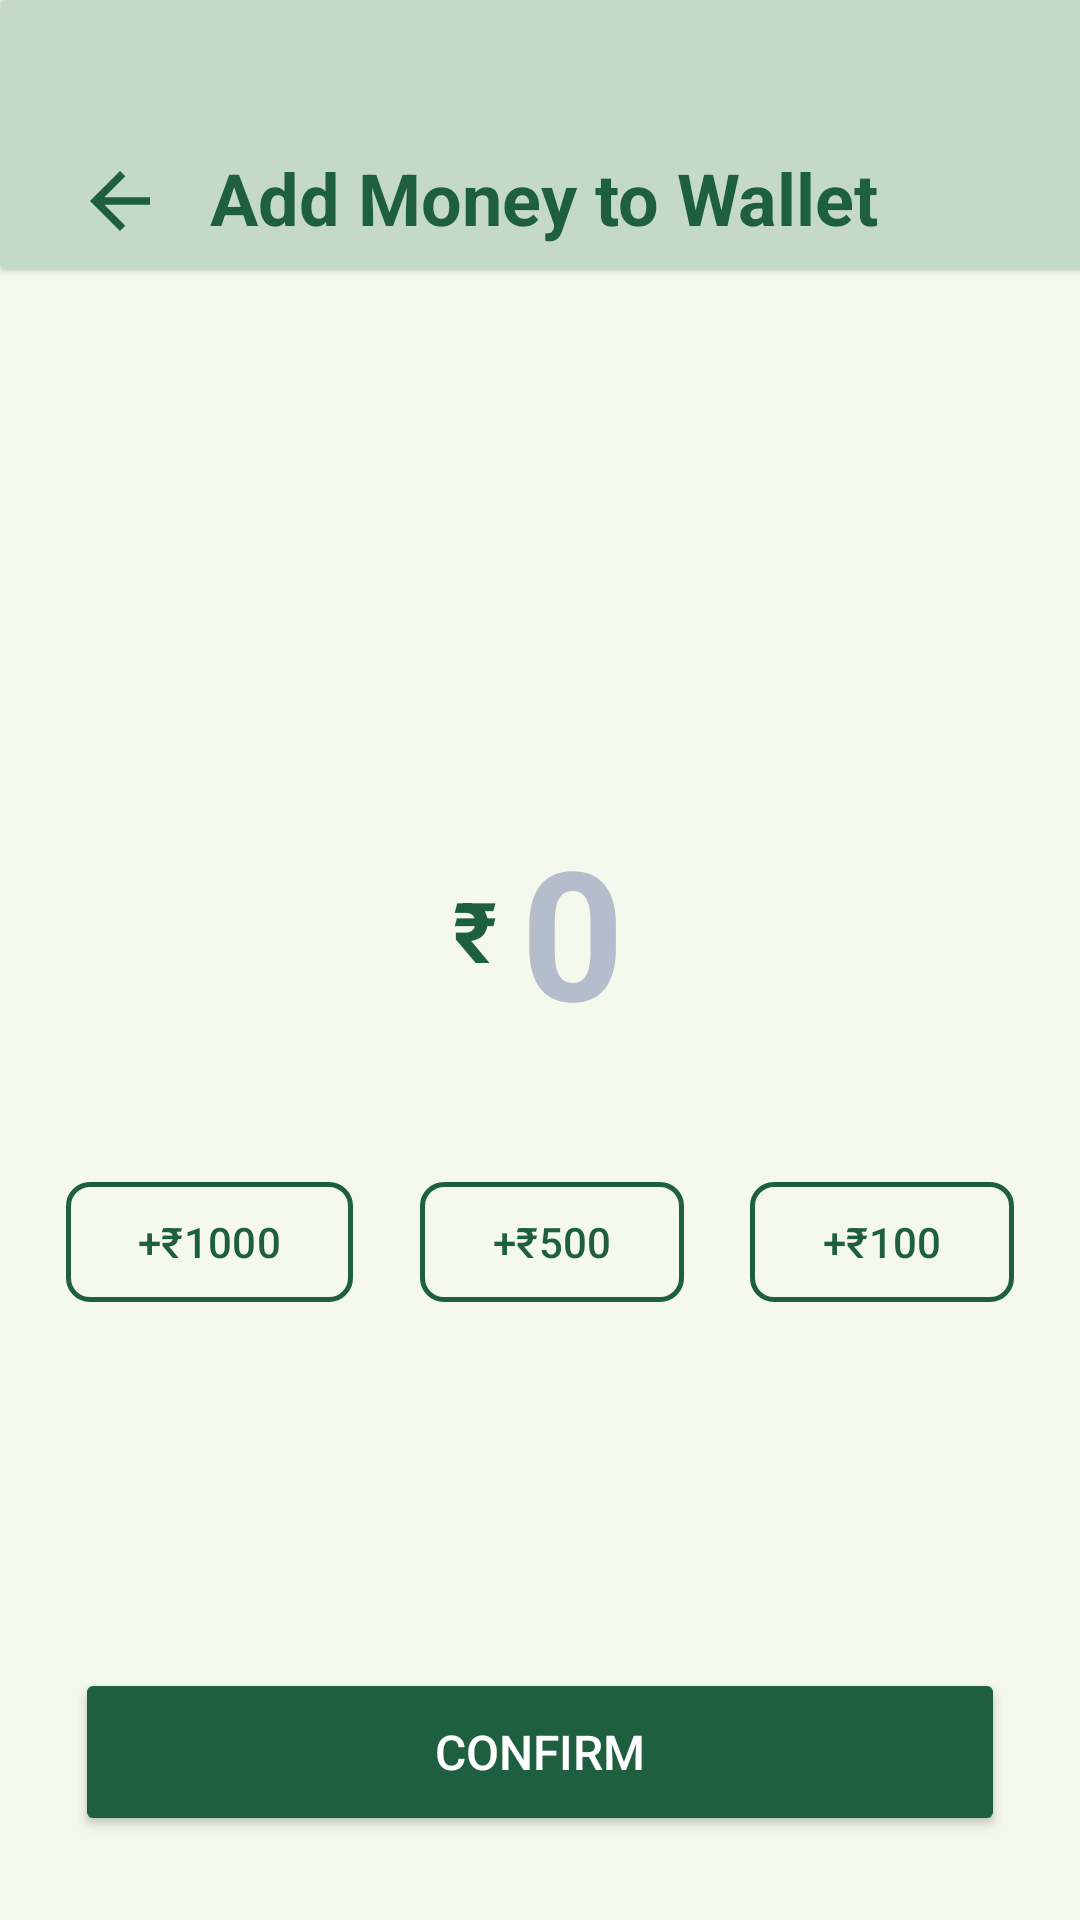

This screen was rendered from an Android layout file. Write that file and the resources it references.
<!-- AndroidManifest.xml: application theme Theme.PaymentX -->
<!-- res/layout/activity_top_up.xml -->
<?xml version="1.0" encoding="utf-8"?>
<androidx.constraintlayout.widget.ConstraintLayout
    xmlns:android="http://schemas.android.com/apk/res/android"
    xmlns:app="http://schemas.android.com/apk/res-auto"
    xmlns:tools="http://schemas.android.com/tools"
    android:layout_width="match_parent"
    android:layout_height="match_parent"
    android:background="@color/bg_color"
    tools:context=".ui.main.TopUp">

    <androidx.cardview.widget.CardView
        android:id="@+id/cardheader"
        android:layout_width="409dp"
        android:layout_height="90dp"
        app:cardBackgroundColor="@color/header"
        app:layout_constraintBottom_toTopOf="@+id/amountContainer"
        app:layout_constraintStart_toStartOf="parent"
        app:layout_constraintTop_toTopOf="parent"
        app:layout_constraintVertical_bias="0.0">

        <ImageView
            android:id="@+id/previouspage"
            android:layout_width="40dp"
            android:layout_height="30dp"
            android:layout_gravity="start|bottom"
            android:layout_marginStart="20dp"
            android:layout_marginBottom="8dp"
            android:src="@drawable/baseline_arrow_back_24"/>

        <TextView
            android:id="@+id/headingTextView"
            android:layout_width="wrap_content"
            android:layout_height="wrap_content"
            android:layout_gravity="start|bottom"
            android:layout_marginStart="70dp"
            android:layout_marginBottom="8dp"
            android:text="Add Money to Wallet"
            android:textColor="@color/header_text"
            android:textSize="24sp"
            android:textStyle="bold"
            app:layout_constraintStart_toStartOf="@+id/previouspage" />
    </androidx.cardview.widget.CardView>

    
    <androidx.constraintlayout.widget.ConstraintLayout
        android:id="@+id/amountContainer"
        android:layout_width="wrap_content"
        android:layout_height="wrap_content"
        android:layout_marginTop="180dp"
        app:layout_constraintEnd_toEndOf="parent"
        app:layout_constraintHorizontal_bias="0.498"
        app:layout_constraintStart_toStartOf="parent"
        app:layout_constraintTop_toBottomOf="@+id/cardheader">

        
        <TextView
            android:id="@+id/textView"
            android:layout_width="wrap_content"
            android:layout_height="wrap_content"
            android:text="₹"
            android:textColor="@color/dark_green"
            android:textSize="28sp"
            android:textStyle="bold"
            app:layout_constraintBottom_toBottomOf="@+id/amountEditText"
            app:layout_constraintStart_toStartOf="parent"
            app:layout_constraintTop_toTopOf="@+id/amountEditText" />

        
        <EditText
            android:id="@+id/amountEditText"
            android:layout_width="wrap_content"
            android:layout_height="wrap_content"
            android:layout_marginStart="8dp"
            android:background="@null"
            android:hint="0"
            android:inputType="number"
            android:textColor="@color/default_text_color"
            android:textColorHint="@color/enter_amount"
            android:textCursorDrawable="@drawable/custom_cursor"
            android:textSize="60sp"
            android:textStyle="bold"
            app:layout_constraintStart_toEndOf="@+id/textView"
            app:layout_constraintTop_toTopOf="parent" />

    </androidx.constraintlayout.widget.ConstraintLayout>

    
    <com.google.android.material.button.MaterialButton
        android:id="@+id/button1"
        android:layout_width="wrap_content"
        android:layout_height="wrap_content"
        android:layout_marginTop="40dp"
        android:text="+₹1000"
        android:textColor="@color/dark_green"
        app:backgroundTint="@color/bg_color"
        app:strokeColor="@color/dark_green"
        app:strokeWidth="1.5dp"
        app:cornerRadius="8dp"
        app:layout_constraintEnd_toStartOf="@+id/button2"
        app:layout_constraintStart_toStartOf="parent"
        app:layout_constraintTop_toBottomOf="@+id/amountContainer" />

    <com.google.android.material.button.MaterialButton
        android:id="@+id/button2"
        android:layout_width="wrap_content"
        android:layout_height="wrap_content"
        android:layout_marginTop="40dp"
        android:text="+₹500"
        android:textColor="@color/dark_green"
        app:backgroundTint="@color/bg_color"
        app:strokeColor="@color/dark_green"
        app:strokeWidth="1.5dp"
        app:cornerRadius="8dp"
        app:layout_constraintEnd_toStartOf="@+id/button3"
        app:layout_constraintStart_toEndOf="@+id/button1"
        app:layout_constraintTop_toBottomOf="@+id/amountContainer" />

    <com.google.android.material.button.MaterialButton
        android:id="@+id/button3"
        android:layout_width="wrap_content"
        android:layout_height="wrap_content"
        android:layout_marginTop="40dp"
        android:text="+₹100"
        android:textColor="@color/dark_green"
        app:backgroundTint="@color/bg_color"
        app:strokeColor="@color/dark_green"
        app:strokeWidth="1.5dp"
        app:cornerRadius="8dp"
        app:layout_constraintEnd_toEndOf="parent"
        app:layout_constraintStart_toEndOf="@+id/button2"
        app:layout_constraintTop_toBottomOf="@+id/amountContainer" />

    
    <Button
        android:id="@+id/continueButton"
        android:layout_width="match_parent"
        android:layout_height="56dp"
        android:layout_marginStart="25dp"
        android:layout_marginEnd="25dp"
        android:layout_marginBottom="28dp"
        android:backgroundTint="@color/dark_green"
        android:text="@string/Confirm"
        android:textColor="@color/btn_text_color"
        android:textSize="16sp"
        app:cornerRadius="15dp"
        app:layout_constraintBottom_toBottomOf="parent"
        app:layout_constraintEnd_toEndOf="parent"
        app:layout_constraintHorizontal_bias="0.491"
        app:layout_constraintStart_toStartOf="parent" />

</androidx.constraintlayout.widget.ConstraintLayout>
<!-- resources referenced by this layout -->
<resources>
  <color name="bg_color">#F5F8EC</color>
  <color name="btn_text_color">#FFFFFFFF</color>
  <color name="dark_green">#1D5F3E</color>
  <color name="default_text_color">#2F2F2F</color>
  <color name="enter_amount">#B3BDCB</color>
  <color name="header">#C5D9C9</color>
  <color name="header_text">#1D5F3E</color>
  <!-- drawable baseline_arrow_back_24 (drawable) -->
  <vector xmlns:android="http://schemas.android.com/apk/res/android" android:autoMirrored="true" android:height="20dp" android:tint="@color/back_arrow" android:viewportHeight="24" android:viewportWidth="24" android:width="20dp">
        
      <path android:fillColor="@color/back_arrow" android:pathData="M20,11H7.83l5.59,-5.59L12,4l-8,8 8,8 1.41,-1.41L7.83,13H20v-2z"/>
      
  </vector>
  <!-- drawable custom_cursor (drawable) -->
  <?xml version="1.0" encoding="utf-8"?>
  <shape xmlns:android="http://schemas.android.com/apk/res/android">
      <size android:width="2dp" />
      <solid android:color="@color/dark_green" /> 
  </shape>
  <string name="Confirm">CONFIRM</string>
  <style name="Theme.PaymentX" parent="Base.Theme.PaymentX" />
  <color name="back_arrow">#1D5F3E</color>
  <style name="Base.Theme.PaymentX" parent="Theme.Material3.DayNight.NoActionBar">
          
          <item name="android:navigationBarColor">#1A607D8B</item>
          <item name="android:windowLightNavigationBar">true</item>
      </style>
</resources>
